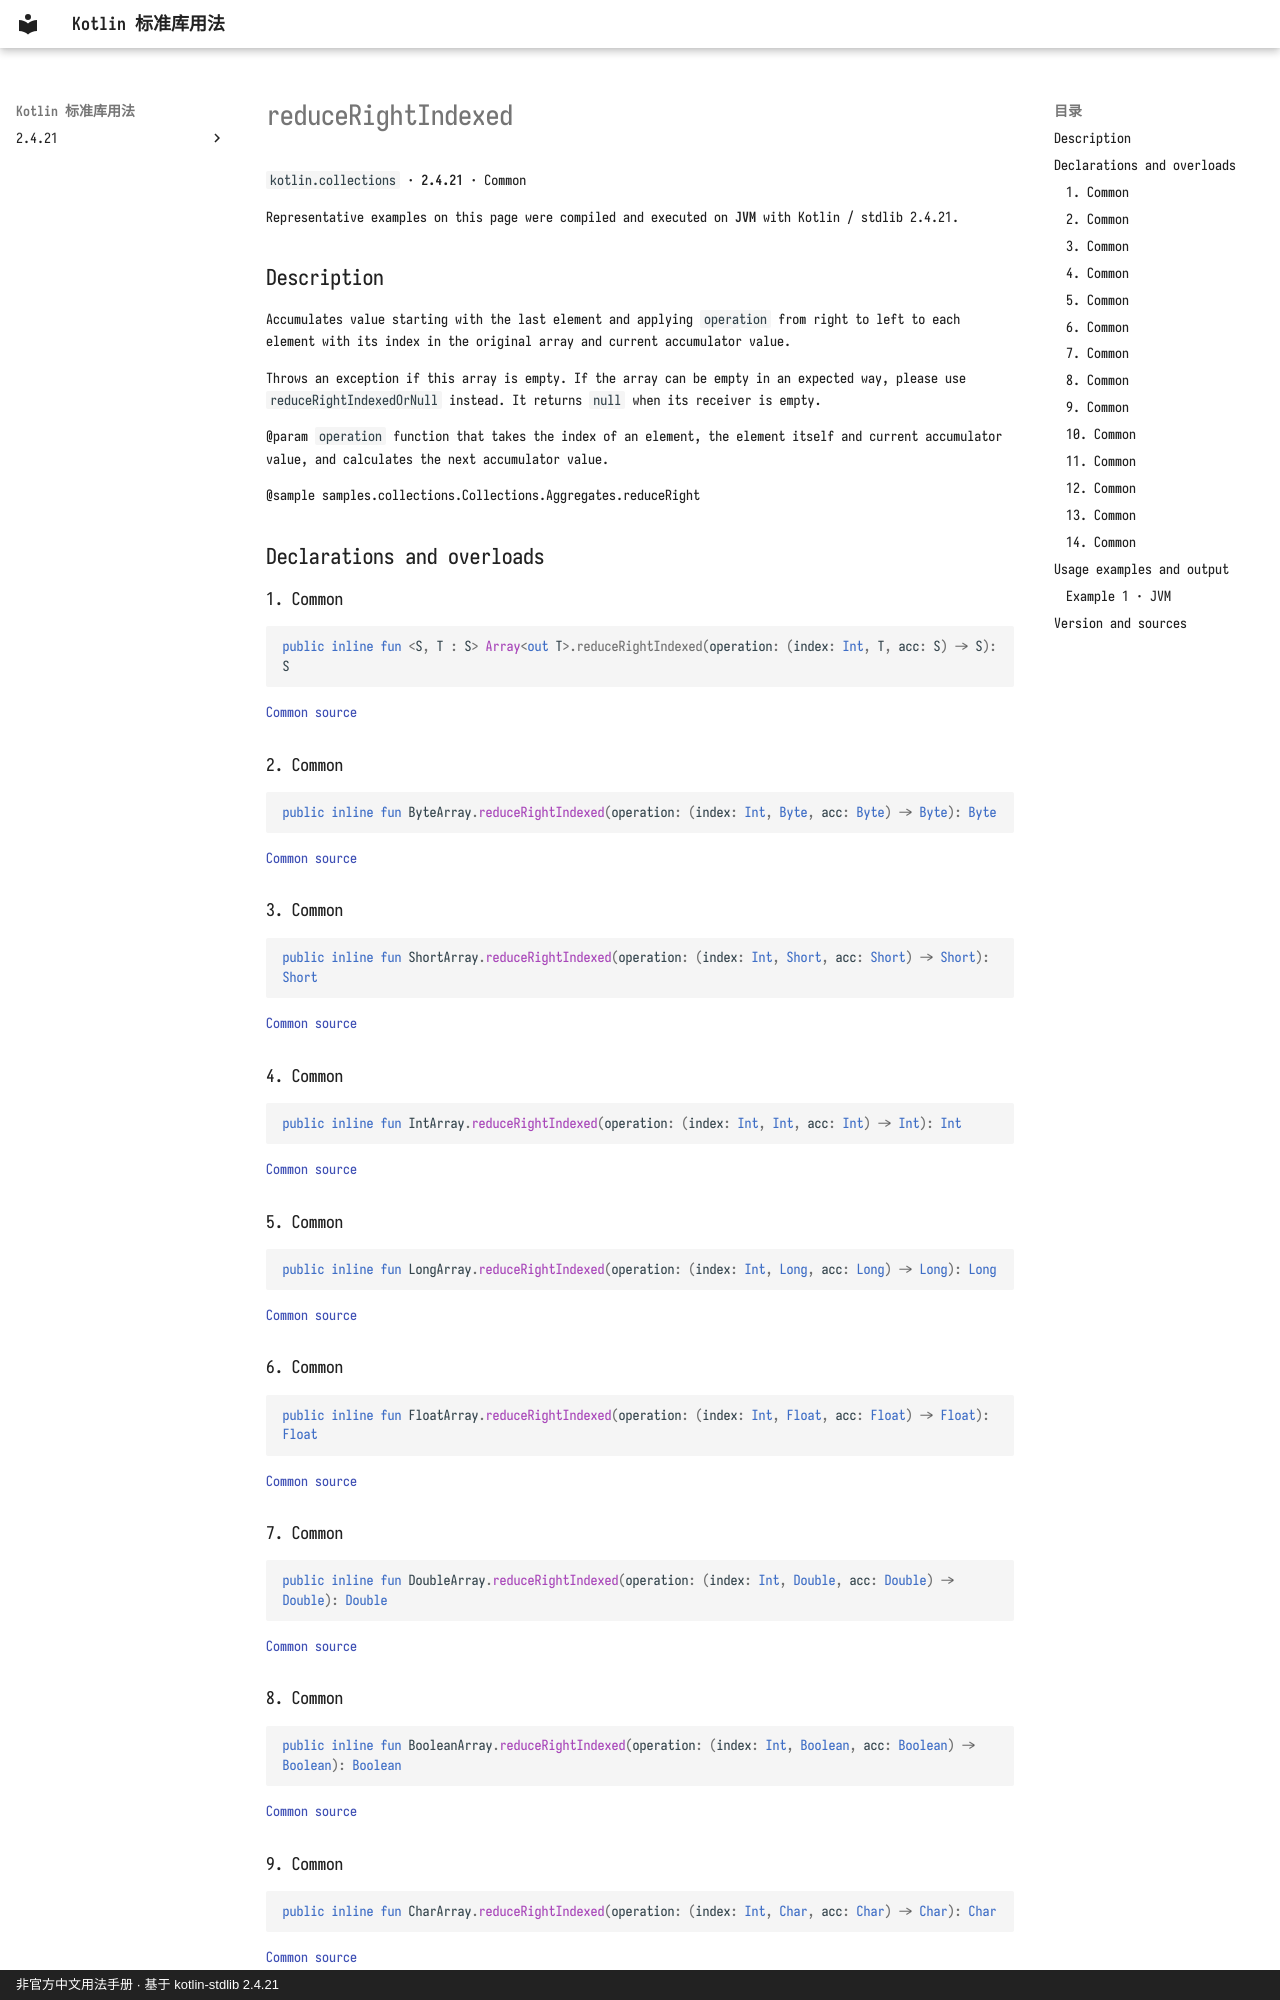

repository: oooooooko/kotlin-stdlib-docs · page: en/api/kotlin.collections/reducerightindexed--3c338cfb/index.html · generator: mkdocs · copyright: 非官方中文用法手册 · 基于 kotlin-stdlib 2.4.21

# reduceRightIndexed

`kotlin.collections` · **2.4.21** · Common

Representative examples on this page were compiled and executed on **JVM** with Kotlin / stdlib 2.4.21.

## Description

Accumulates value starting with the last element and applying `operation` from right to left
to each element with its index in the original array and current accumulator value.

Throws an exception if this array is empty. If the array can be empty in an expected way,
please use `reduceRightIndexedOrNull` instead. It returns `null` when its receiver is empty.

@param `operation` function that takes the index of an element, the element itself and current accumulator value,
and calculates the next accumulator value.

@sample samples.collections.Collections.Aggregates.reduceRight

## Declarations and overloads

### 1. Common

```kotlin
public inline fun <S, T : S> Array<out T>.reduceRightIndexed(operation: (index: Int, T, acc: S) -> S): S
```

[Common source](https://github.com/JetBrains/kotlin/blob/v2.4.21/libraries/stdlib/common/src/generated/_Arrays.kt#L23587)

### 2. Common

```kotlin
public inline fun ByteArray.reduceRightIndexed(operation: (index: Int, Byte, acc: Byte) -> Byte): Byte
```

[Common source](https://github.com/JetBrains/kotlin/blob/v2.4.21/libraries/stdlib/common/src/generated/_Arrays.kt#L23610)

### 3. Common

```kotlin
public inline fun ShortArray.reduceRightIndexed(operation: (index: Int, Short, acc: Short) -> Short): Short
```

[Common source](https://github.com/JetBrains/kotlin/blob/v2.4.21/libraries/stdlib/common/src/generated/_Arrays.kt#L23633)

### 4. Common

```kotlin
public inline fun IntArray.reduceRightIndexed(operation: (index: Int, Int, acc: Int) -> Int): Int
```

[Common source](https://github.com/JetBrains/kotlin/blob/v2.4.21/libraries/stdlib/common/src/generated/_Arrays.kt#L23656)

### 5. Common

```kotlin
public inline fun LongArray.reduceRightIndexed(operation: (index: Int, Long, acc: Long) -> Long): Long
```

[Common source](https://github.com/JetBrains/kotlin/blob/v2.4.21/libraries/stdlib/common/src/generated/_Arrays.kt#L23679)

### 6. Common

```kotlin
public inline fun FloatArray.reduceRightIndexed(operation: (index: Int, Float, acc: Float) -> Float): Float
```

[Common source](https://github.com/JetBrains/kotlin/blob/v2.4.21/libraries/stdlib/common/src/generated/_Arrays.kt#L23702)

### 7. Common

```kotlin
public inline fun DoubleArray.reduceRightIndexed(operation: (index: Int, Double, acc: Double) -> Double): Double
```

[Common source](https://github.com/JetBrains/kotlin/blob/v2.4.21/libraries/stdlib/common/src/generated/_Arrays.kt#L23725)

### 8. Common

```kotlin
public inline fun BooleanArray.reduceRightIndexed(operation: (index: Int, Boolean, acc: Boolean) -> Boolean): Boolean
```

[Common source](https://github.com/JetBrains/kotlin/blob/v2.4.21/libraries/stdlib/common/src/generated/_Arrays.kt#L23748)

### 9. Common

```kotlin
public inline fun CharArray.reduceRightIndexed(operation: (index: Int, Char, acc: Char) -> Char): Char
```

[Common source](https://github.com/JetBrains/kotlin/blob/v2.4.21/libraries/stdlib/common/src/generated/_Arrays.kt#L23771)
